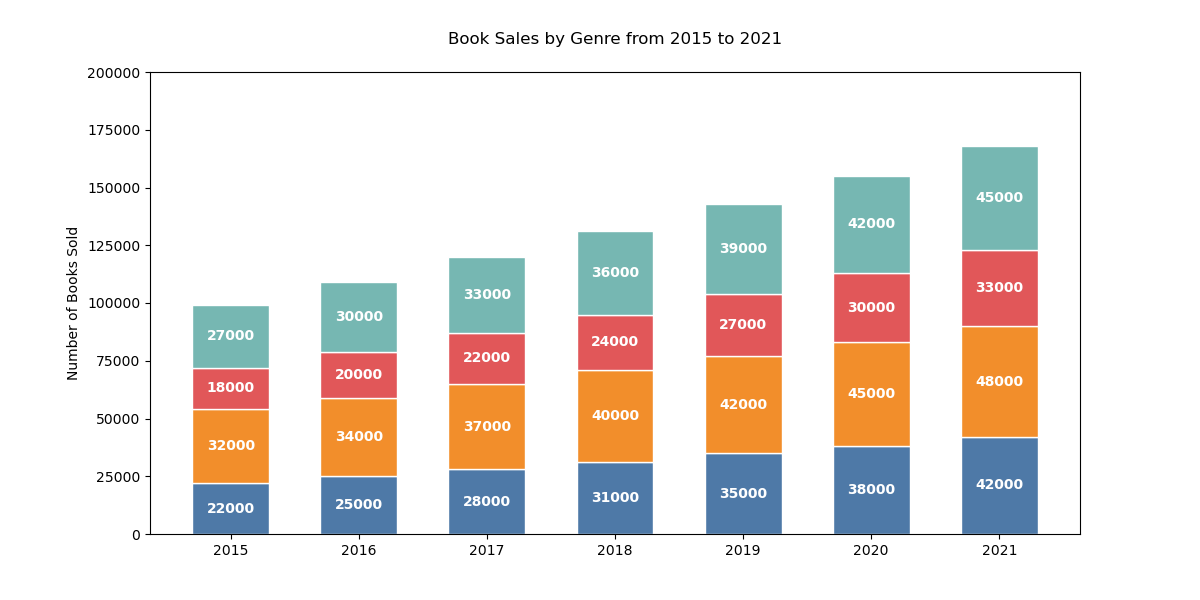

Source data for this figure (header and first rows):
Years, Sci-Fi, Fantasy, Mystery, Romance
2015, 22000, 32000, 18000, 27000
2016, 25000, 34000, 20000, 30000
2017, 28000, 37000, 22000, 33000
2018, 31000, 40000, 24000, 36000
2019, 35000, 42000, 27000, 39000
2020, 38000, 45000, 30000, 42000
2021, 42000, 48000, 33000, 45000
